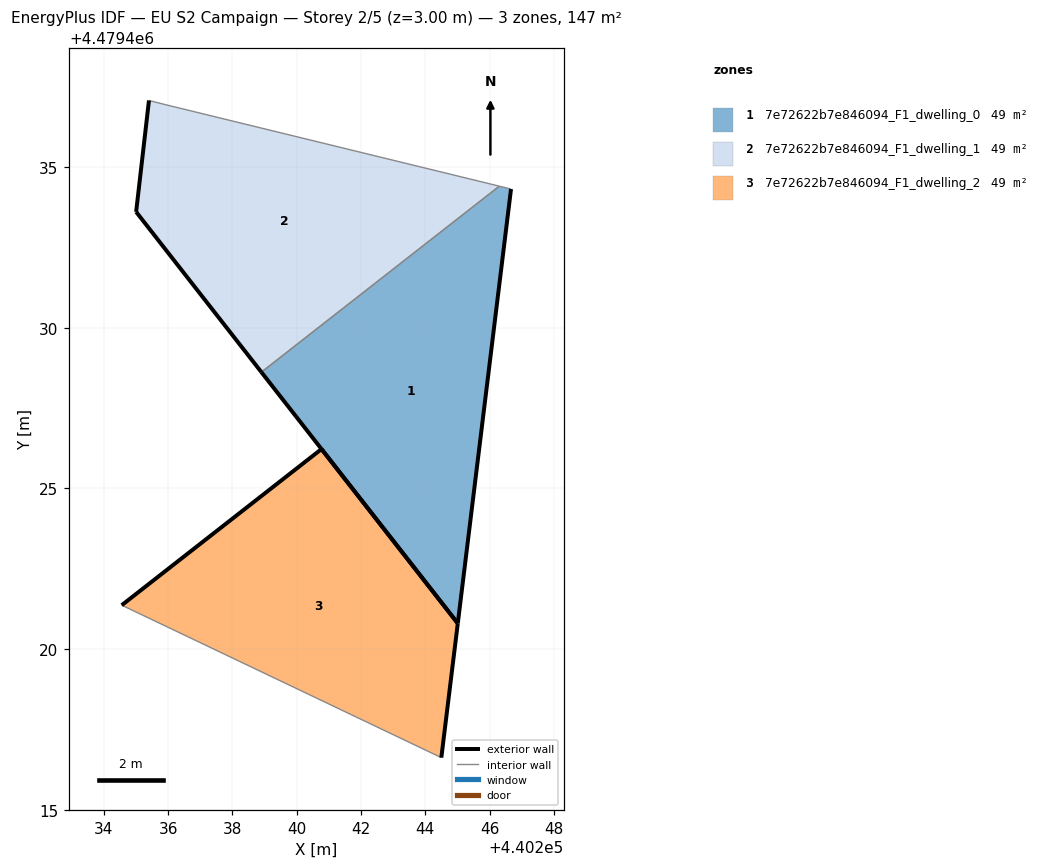
=== STOREY PLAN SPEC (per zone: floor XY polygon, exterior-wall plan segments, windows/doors) ===
zone 1: 7e72622b7e846094_F1_dwelling_0  (49.1 m²)
  floor: (440245.01, 4479420.80) (440246.67, 4479434.31) (440246.30, 4479434.40) (440238.90, 4479428.62)
  exterior wall: (440246.67, 4479434.31) – (440245.01, 4479420.80)  [13.6 m]
  exterior wall: (440245.01, 4479420.80) – (440238.90, 4479428.62)  [9.9 m]
  interior walls: 2
zone 2: 7e72622b7e846094_F1_dwelling_1  (49.1 m²)
  floor: (440246.30, 4479434.40) (440235.90, 4479436.94) (440235.41, 4479437.07) (440235.01, 4479433.60) (440238.90, 4479428.62)
  exterior wall: (440238.90, 4479428.62) – (440235.01, 4479433.60)  [6.3 m]
  exterior wall: (440235.01, 4479433.60) – (440235.41, 4479437.07)  [3.5 m]
  interior walls: 3
zone 3: 7e72622b7e846094_F1_dwelling_2  (49.1 m²)
  floor: (440244.50, 4479416.62) (440245.01, 4479420.80) (440240.77, 4479426.22) (440234.56, 4479421.37)
  exterior wall: (440234.56, 4479421.37) – (440240.77, 4479426.22)  [7.9 m]
  exterior wall: (440240.77, 4479426.22) – (440245.01, 4479420.80)  [6.9 m]
  exterior wall: (440245.01, 4479420.80) – (440244.50, 4479416.62)  [4.2 m]
  interior walls: 1

=== DERIVED (storey summary) ===
Building: EU S2 Campaign
Storey: 2 of 5  (floor level z = 3.00 m)
Storey gross floor area: 147.4 m²
Zones on this storey: 3
  - 7e72622b7e846094_F1_dwelling_0: floor 49.1 m²; exterior wall 23.5 m (70.6 m²); WWR 0.0%
  - 7e72622b7e846094_F1_dwelling_1: floor 49.1 m²; exterior wall 9.8 m (29.5 m²); WWR 0.0%
  - 7e72622b7e846094_F1_dwelling_2: floor 49.1 m²; exterior wall 19.0 m (56.9 m²); WWR 0.0%
Zone adjacency (shared interzone walls):
  - 7e72622b7e846094_F1_dwelling_0 ↔ 7e72622b7e846094_F1_dwelling_1